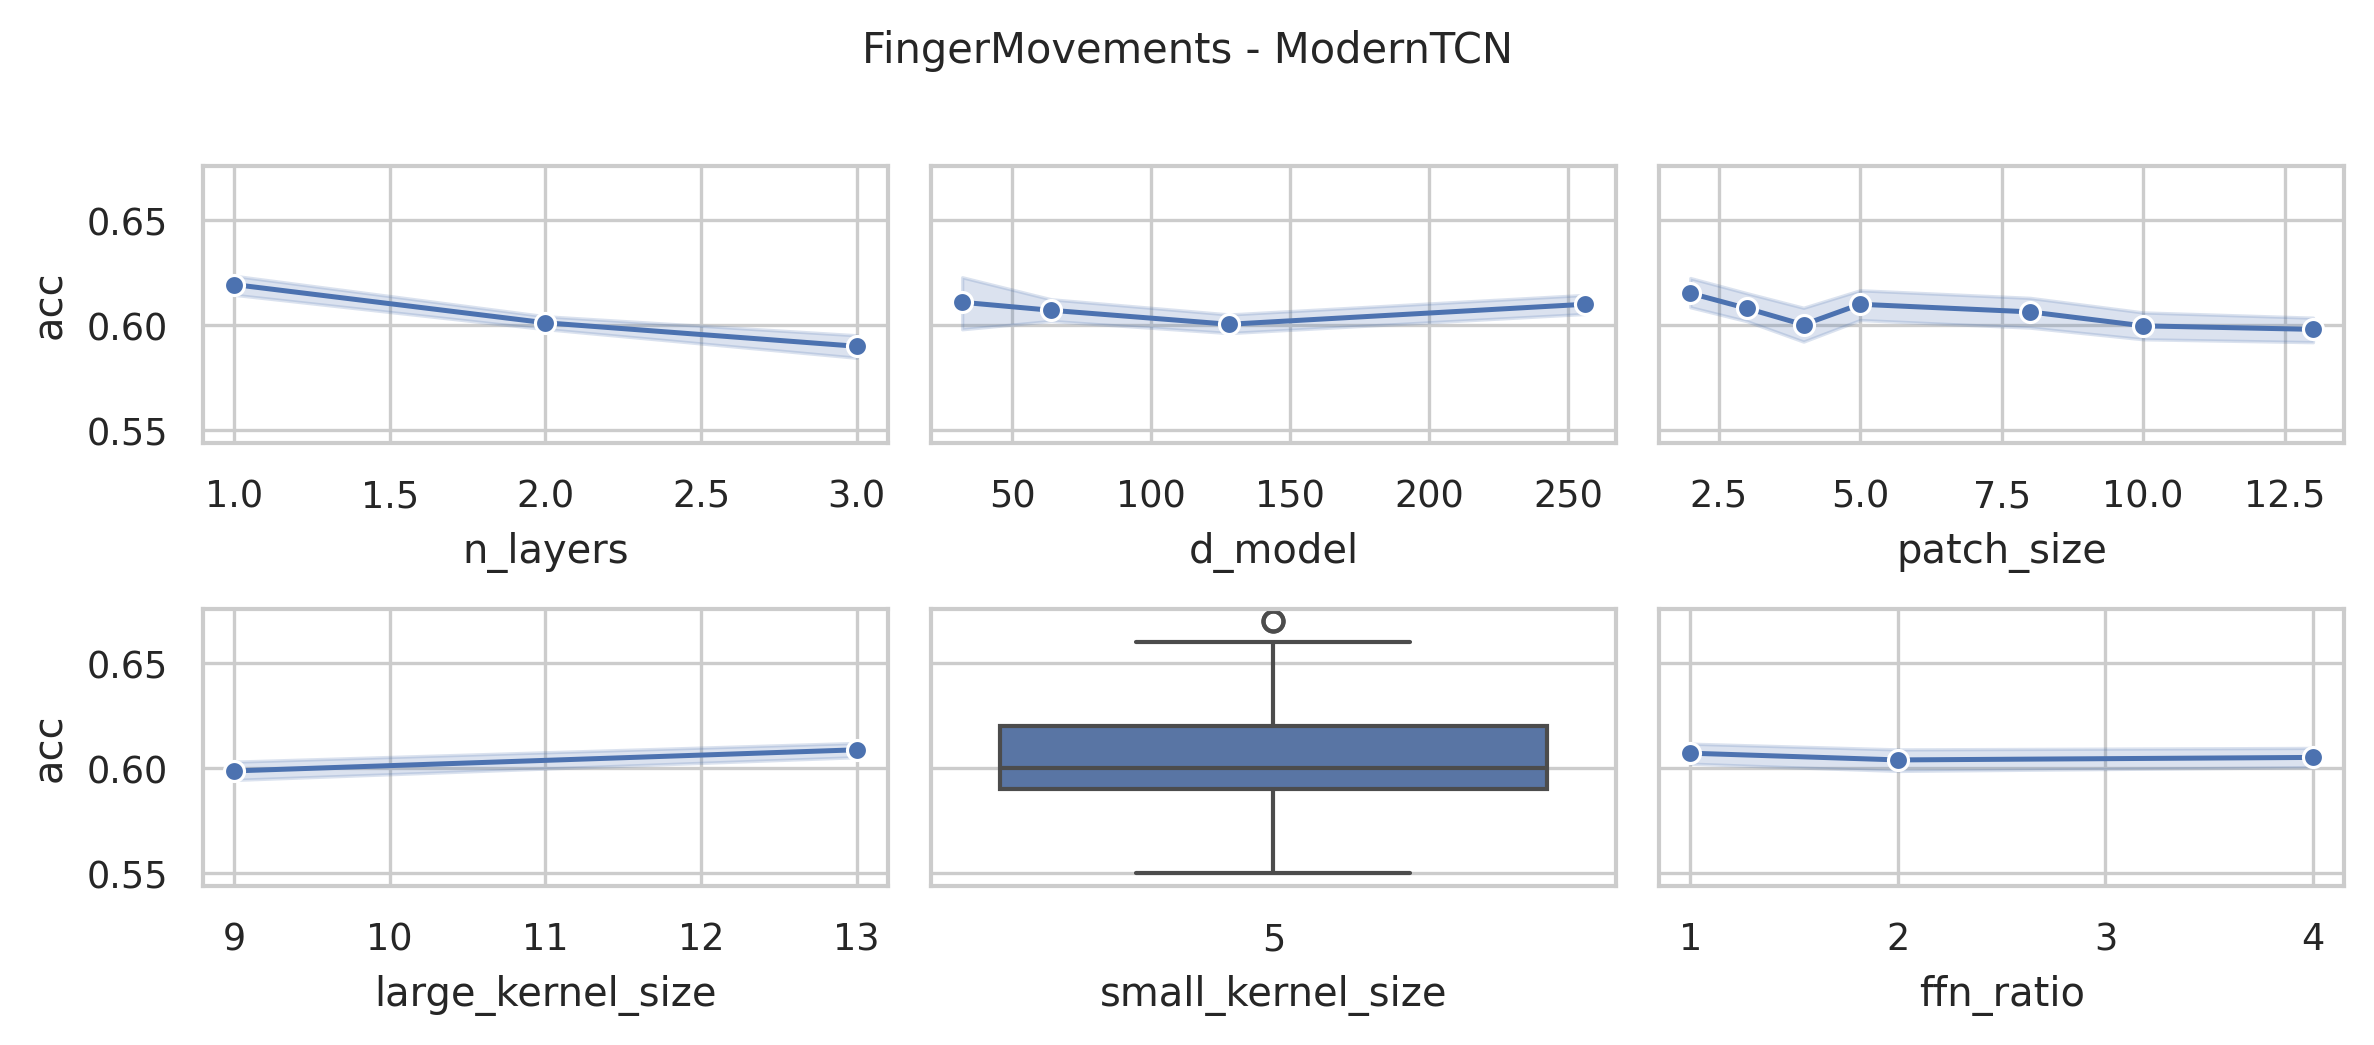

The data file committed next to this chart (first rows):
data_name, model, seq_len, d_model, n_layers, large_kernel_size, small_kernel_size, ffn_ratio, patch_size, patch_stride, acc, model_params, model_size (MB)
FingerMovements, ModernTCN, 50, 128, 3, 13, 5, 4, 2, 1, 0.59, 6537186, 25.07
FingerMovements, ModernTCN, 50, 128, 3, 13, 5, 4, 3, 2, 0.61, 6494210, 24.91
FingerMovements, ModernTCN, 50, 128, 3, 13, 5, 4, 4, 2, 0.55, 6494242, 24.91
FingerMovements, ModernTCN, 50, 128, 3, 13, 5, 4, 5, 3, 0.61, 6472770, 24.83
FingerMovements, ModernTCN, 50, 128, 3, 13, 5, 4, 8, 4, 0.61, 6465698, 24.8
FingerMovements, ModernTCN, 50, 128, 3, 13, 5, 4, 10, 5, 0.58, 6465762, 24.8
FingerMovements, ModernTCN, 50, 128, 3, 13, 5, 4, 13, 7, 0.6, 6458690, 24.77
FingerMovements, ModernTCN, 50, 128, 3, 9, 5, 4, 2, 1, 0.59, 6512098, 24.98
FingerMovements, ModernTCN, 50, 128, 3, 9, 5, 4, 3, 2, 0.6, 6469122, 24.81
FingerMovements, ModernTCN, 50, 128, 3, 9, 5, 4, 4, 2, 0.59, 6469154, 24.81
FingerMovements, ModernTCN, 50, 128, 3, 9, 5, 4, 5, 3, 0.59, 6447682, 24.73
FingerMovements, ModernTCN, 50, 128, 3, 9, 5, 4, 8, 4, 0.62, 6440610, 24.7
FingerMovements, ModernTCN, 50, 128, 3, 9, 5, 4, 10, 5, 0.6, 6440674, 24.7
FingerMovements, ModernTCN, 50, 128, 3, 9, 5, 4, 13, 7, 0.58, 6433602, 24.68
FingerMovements, ModernTCN, 50, 256, 2, 13, 5, 4, 2, 1, 0.62, 21528450, 82.32
FingerMovements, ModernTCN, 50, 256, 2, 13, 5, 4, 3, 2, 0.6, 21356546, 81.66
FingerMovements, ModernTCN, 50, 256, 2, 13, 5, 4, 4, 2, 0.64, 21356674, 81.66
FingerMovements, ModernTCN, 50, 256, 2, 13, 5, 4, 5, 3, 0.6, 21285122, 81.39
FingerMovements, ModernTCN, 50, 256, 2, 13, 5, 4, 8, 4, 0.62, 21256834, 81.28
FingerMovements, ModernTCN, 50, 256, 2, 13, 5, 4, 10, 5, 0.6, 21242754, 81.23
FingerMovements, ModernTCN, 50, 256, 2, 13, 5, 4, 13, 7, 0.61, 21228802, 81.17
FingerMovements, ModernTCN, 50, 128, 2, 13, 5, 4, 2, 1, 0.6, 6160322, 23.61
FingerMovements, ModernTCN, 50, 128, 2, 13, 5, 4, 3, 2, 0.61, 6074370, 23.28
FingerMovements, ModernTCN, 50, 128, 2, 13, 5, 4, 4, 2, 0.58, 6074434, 23.28
FingerMovements, ModernTCN, 50, 128, 2, 13, 5, 4, 5, 3, 0.62, 6038658, 23.14
FingerMovements, ModernTCN, 50, 128, 2, 13, 5, 4, 8, 4, 0.57, 6024514, 23.09
FingerMovements, ModernTCN, 50, 128, 2, 13, 5, 4, 10, 5, 0.6, 6017474, 23.06
FingerMovements, ModernTCN, 50, 128, 2, 13, 5, 4, 13, 7, 0.61, 6010498, 23.04
FingerMovements, ModernTCN, 50, 64, 2, 13, 5, 4, 2, 1, 0.61, 1929186, 7.43
FingerMovements, ModernTCN, 50, 64, 2, 13, 5, 4, 3, 2, 0.56, 1886210, 7.26
FingerMovements, ModernTCN, 50, 64, 2, 13, 5, 4, 4, 2, 0.6, 1886242, 7.26
FingerMovements, ModernTCN, 50, 64, 2, 13, 5, 4, 5, 3, 0.6, 1868354, 7.19
FingerMovements, ModernTCN, 50, 64, 2, 13, 5, 4, 8, 4, 0.61, 1861282, 7.17
FingerMovements, ModernTCN, 50, 64, 2, 13, 5, 4, 10, 5, 0.58, 1857762, 7.15
FingerMovements, ModernTCN, 50, 64, 2, 13, 5, 4, 13, 7, 0.59, 1854274, 7.14
FingerMovements, ModernTCN, 50, 256, 2, 9, 5, 4, 2, 1, 0.61, 21485442, 82.15
FingerMovements, ModernTCN, 50, 256, 2, 9, 5, 4, 3, 2, 0.58, 21313538, 81.5
FingerMovements, ModernTCN, 50, 256, 2, 9, 5, 4, 4, 2, 0.59, 21313666, 81.5
FingerMovements, ModernTCN, 50, 256, 2, 9, 5, 4, 5, 3, 0.6, 21242114, 81.23
FingerMovements, ModernTCN, 50, 256, 2, 9, 5, 4, 8, 4, 0.6, 21213826, 81.12
FingerMovements, ModernTCN, 50, 256, 2, 9, 5, 4, 10, 5, 0.58, 21199746, 81.06
FingerMovements, ModernTCN, 50, 256, 2, 9, 5, 4, 13, 7, 0.62, 21185794, 81.01
FingerMovements, ModernTCN, 50, 128, 2, 9, 5, 4, 2, 1, 0.58, 6138818, 23.53
FingerMovements, ModernTCN, 50, 128, 2, 9, 5, 4, 3, 2, 0.58, 6052866, 23.2
FingerMovements, ModernTCN, 50, 128, 2, 9, 5, 4, 4, 2, 0.59, 6052930, 23.2
FingerMovements, ModernTCN, 50, 128, 2, 9, 5, 4, 5, 3, 0.59, 6017154, 23.06
FingerMovements, ModernTCN, 50, 128, 2, 9, 5, 4, 8, 4, 0.6, 6003010, 23.01
FingerMovements, ModernTCN, 50, 128, 2, 9, 5, 4, 10, 5, 0.58, 5995970, 22.98
FingerMovements, ModernTCN, 50, 128, 2, 9, 5, 4, 13, 7, 0.6, 5988994, 22.96
FingerMovements, ModernTCN, 50, 64, 2, 9, 5, 4, 2, 1, 0.62, 1918434, 7.38
FingerMovements, ModernTCN, 50, 64, 2, 9, 5, 4, 3, 2, 0.61, 1875458, 7.22
FingerMovements, ModernTCN, 50, 64, 2, 9, 5, 4, 4, 2, 0.59, 1875490, 7.22
FingerMovements, ModernTCN, 50, 64, 2, 9, 5, 4, 5, 3, 0.63, 1857602, 7.15
FingerMovements, ModernTCN, 50, 64, 2, 9, 5, 4, 8, 4, 0.58, 1850530, 7.13
FingerMovements, ModernTCN, 50, 64, 2, 9, 5, 4, 10, 5, 0.64, 1847010, 7.11
FingerMovements, ModernTCN, 50, 64, 2, 9, 5, 4, 13, 7, 0.58, 1843522, 7.1
FingerMovements, ModernTCN, 50, 256, 1, 13, 5, 4, 2, 1, 0.64, 17233666, 65.87
FingerMovements, ModernTCN, 50, 256, 1, 13, 5, 4, 3, 2, 0.59, 16875522, 64.5
FingerMovements, ModernTCN, 50, 256, 1, 13, 5, 4, 4, 2, 0.64, 16875778, 64.5
FingerMovements, ModernTCN, 50, 256, 1, 13, 5, 4, 5, 3, 0.6, 16747010, 64.01
... 192 more rows
